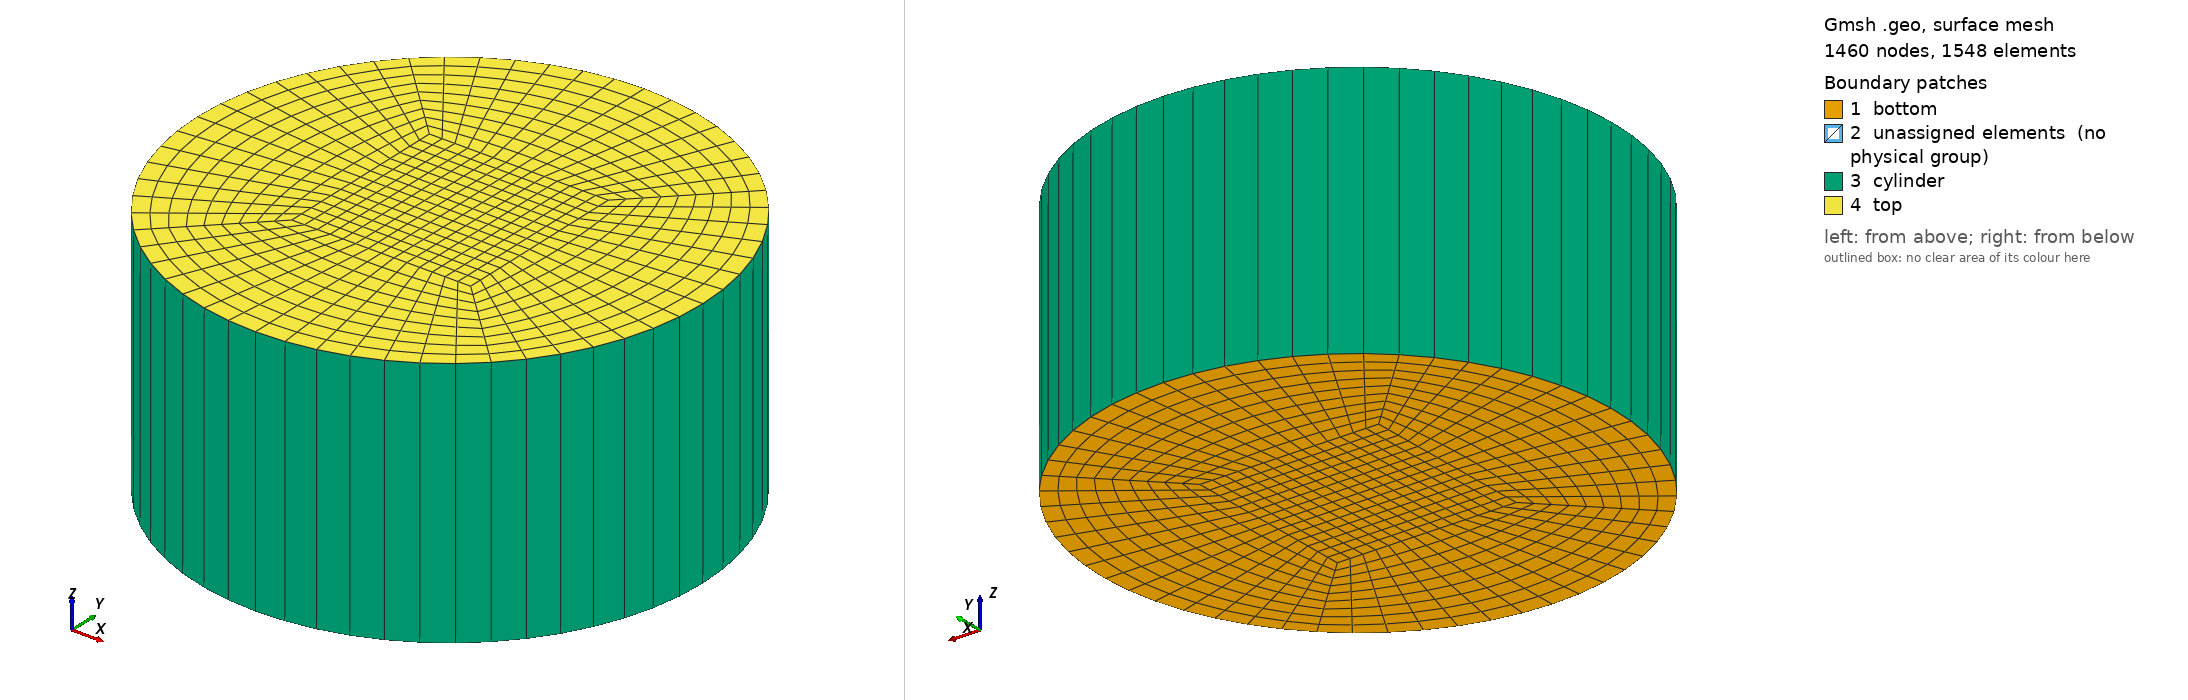

Gmsh geometry script, surface-meshed: 1460 nodes, 1548 surface elements. Boundary patches (legend numbers): 1 bottom, 2 unassigned elements (no physical group), 3 cylinder, 4 top. Left view from above one corner, right view from below the opposite corner. Legend entries are the model's physical surfaces; 'unassigned elements' are surfaces in no physical group. The drawing asked Gmsh for element sizes between 1% and 20% of the model's largest extent; the script's own settings can give other sizes.

=== cylinder.geo (drawn) ===
Point(1) = {0, 0, -0.5, 1};
//+
Point(2) = {0.707, 0.707, -0.5, 1.0};
//+
Point(3) = {-0.707, -0.707, -0.5, 1.0};
//+
Point(4) = {0.707, -0.707, -0.5, 1.0};
//+
Point(5) = {-0.707, 0.707, -0.5, 1.0};
//+
Point(6) = {0.3535, 0.3535, -0.5, 1.0};
//+
Point(7) = {-0.3535, -0.3535, -0.5, 1.0};
//+
Point(8) = {0.3535, -0.3535, -0.5, 1.0};
//+
Point(9) = {-0.3535, 0.3535, -0.5, 1.0};


//+
Line(1) = {9, 6};
//+
Line(2) = {6, 8};
//+
Line(3) = {8, 7};
//+
Line(4) = {7, 9};
//+
Circle(5) = {5, 1, 3};
//+
Circle(6) = {3, 1, 4};
//+
Circle(7) = {4, 1, 2};
//+
Circle(8) = {2, 1, 5};
//+
Line(9) = {5, 9};
//+
Line(10) = {6, 2};
//+
Line(11) = {8, 4};
//+
Line(12) = {7, 3};
//+
Curve Loop(1) = {1, 2, 3, 4};
//+
Plane Surface(1) = {1};
//+
Curve Loop(2) = {10, 8, 9, 1};
//+
Plane Surface(2) = {2};
//+
Curve Loop(3) = {5, -12, 4, -9};
//+
Plane Surface(3) = {3};
//+
Curve Loop(4) = {3, 12, 6, -11};
//+
Plane Surface(4) = {4};
//+
Curve Loop(5) = {7, -10, 2, 11};
//+
Plane Surface(5) = {5};
//+
Transfinite Curve {12, 11, 10, 9} = 10 Using Progression 1;
//+
Transfinite Curve {7, 2, 4, 5, 1, 8, 6, 3} = 15 Using Progression 1;
//+
Transfinite Surface {3} = {5, 9, 7, 3};
//+
Transfinite Surface {4} = {7, 3, 4, 8};
//+
Transfinite Surface {5} = {8, 4, 2, 6};
//+
Transfinite Surface {2} = {2, 6, 9, 5};
//+
Transfinite Surface {1} = {6, 8, 7, 9};
//+
Recombine Surface {5, 4, 1, 3, 2};
//+
Extrude {0, 0, 1.0} {
  Surface{2}; Surface{5}; Surface{4}; Surface{1}; Surface{3}; Layers {1}; Recombine;
}
//+
Physical Surface("top", 123) = {34, 56, 100, 122, 78};
//+
Physical Surface("bottom", 124) = {4, 5, 2, 3, 1};
//+
Physical Surface("cylinder", 125) = {43, 73, 109, 25};

Mesh.SaveAll = 1;
